Photos from the image-classification dataset "images" in the GitHub repository 2026-1-NCC5/Projeto2. Its 5 classes are: acucar, arroz, cafe, feijao, outros.

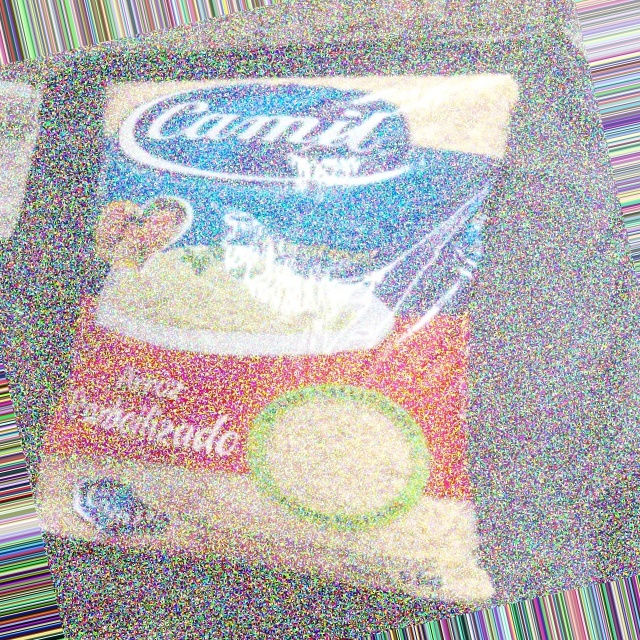
Label: arroz

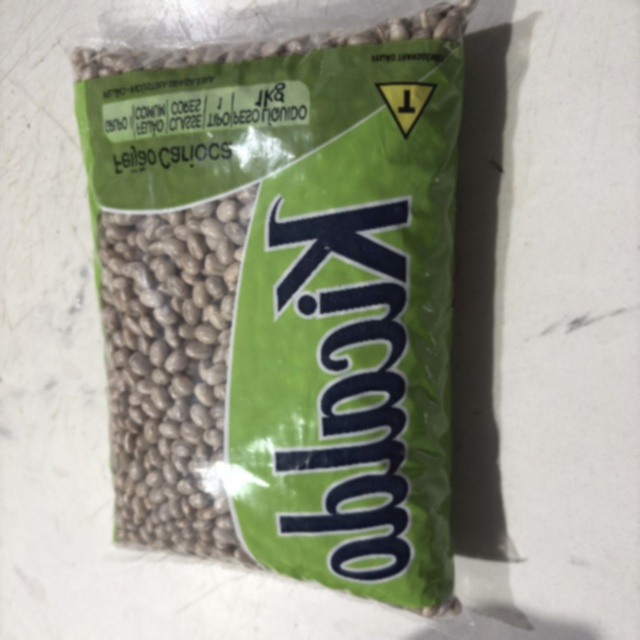
Label: feijao

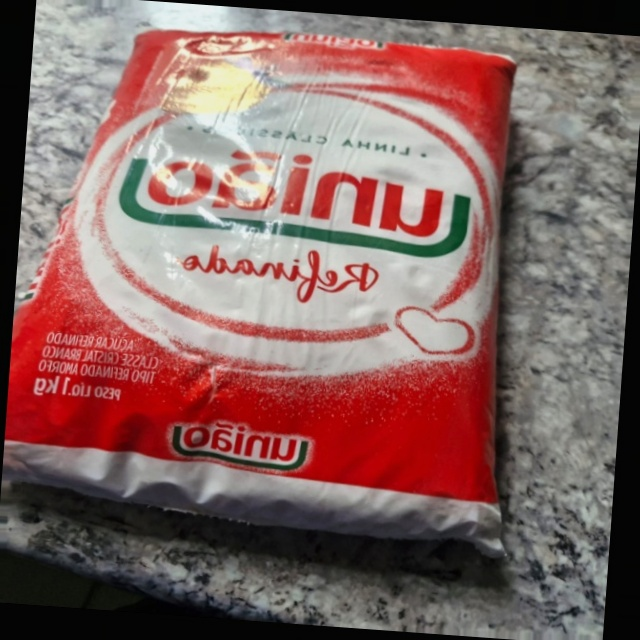
Label: acucar

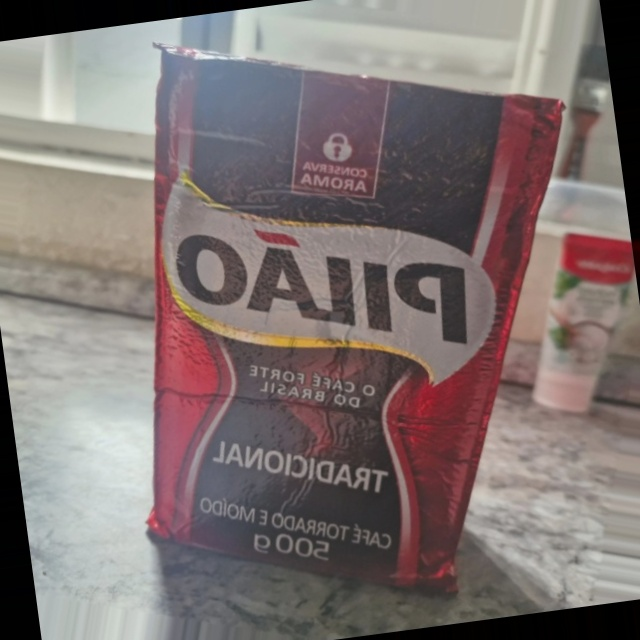
Label: cafe

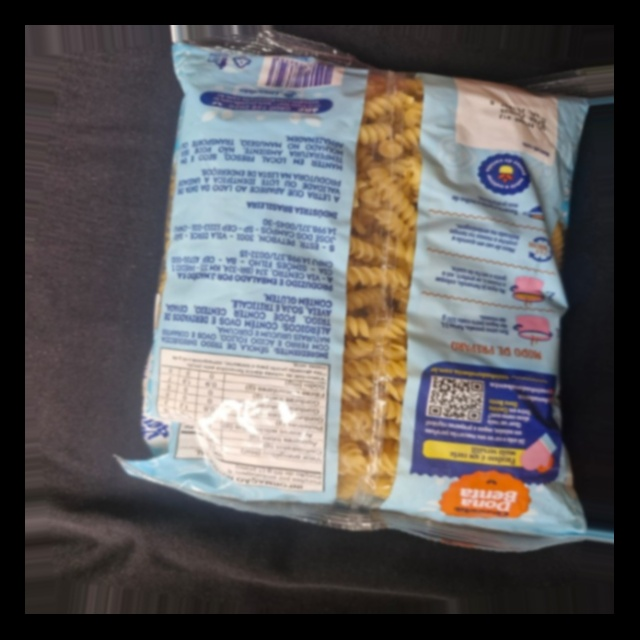
Label: outros

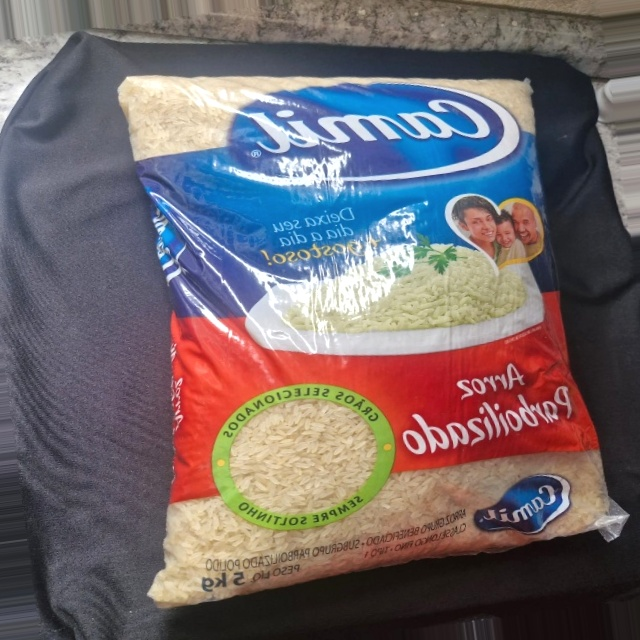
Label: arroz
